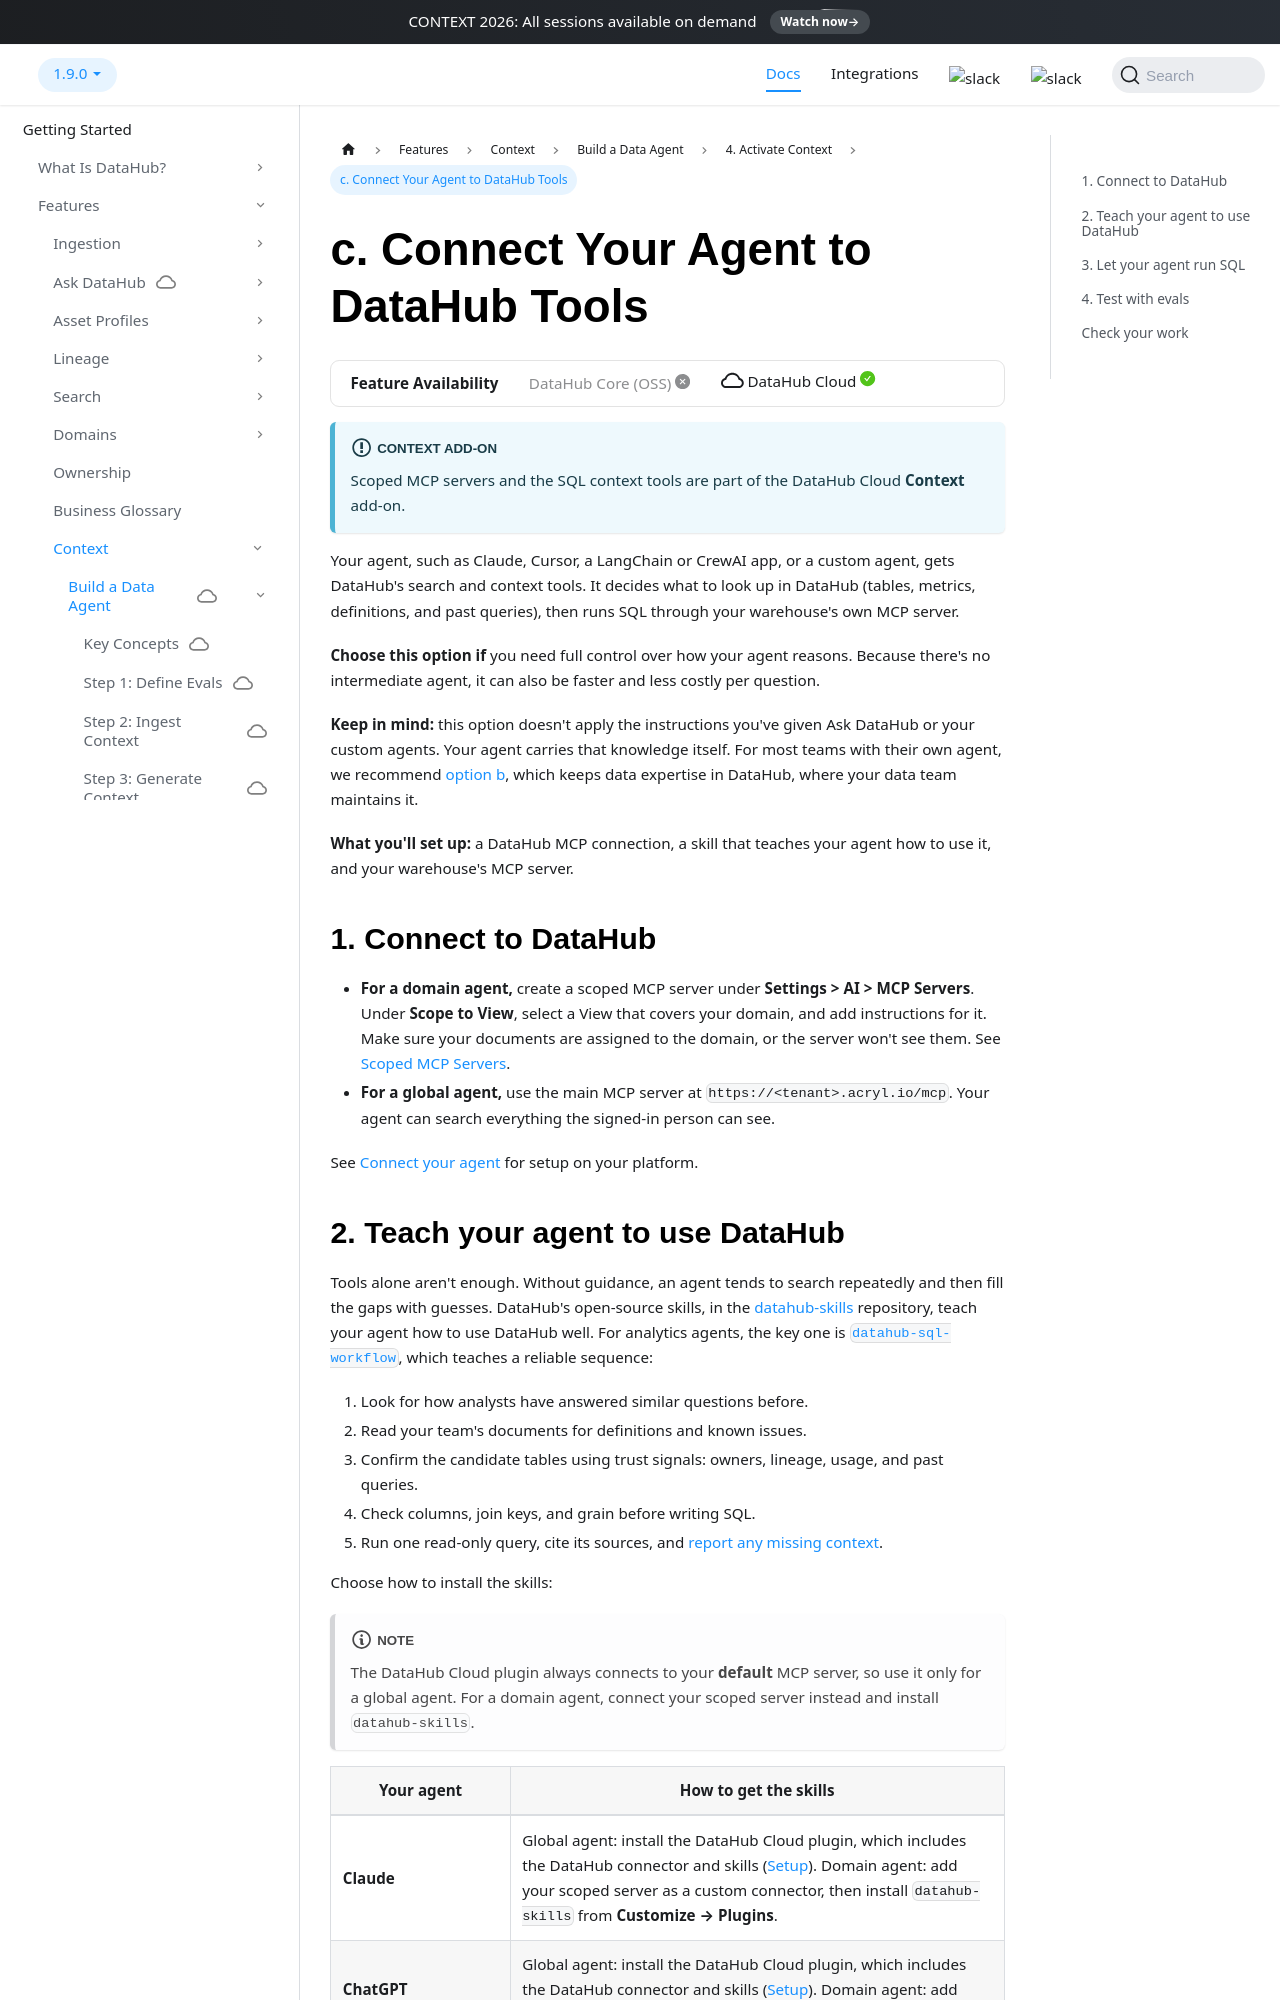

repository: acryldata/datahub · page: docs/managed-datahub/build-a-data-agent/connect-to-datahub-tools/index.html · generator: docusaurus

---
title: "c. Connect Your Agent to DataHub Tools"
description: "Give your agent DataHub's search and context tools over MCP, and let it run SQL through your warehouse's MCP server."
---

import FeatureAvailability from '@site/src/components/FeatureAvailability';

# c. Connect Your Agent to DataHub Tools

<FeatureAvailability saasOnly />

:::info Context add-on
Scoped MCP servers and the SQL context tools are part of the DataHub Cloud **Context** add-on.
:::

Your agent, such as Claude, Cursor, a LangChain or CrewAI app, or a custom agent, gets DataHub's search and context tools. It decides what to look up in DataHub (tables, metrics, definitions, and past queries), then runs SQL through your warehouse's own MCP server.

**Choose this option if** you need full control over how your agent reasons. Because there's no intermediate agent, it can also be faster and less costly per question.

**Keep in mind:** this option doesn't apply the instructions you've given Ask DataHub or your custom agents. Your agent carries that knowledge itself. For most teams with their own agent, we recommend [option b](./connect-to-datahub-agent.md), which keeps data expertise in DataHub, where your data team maintains it.

**What you'll set up:** a DataHub MCP connection, a skill that teaches your agent how to use it, and your warehouse's MCP server.

## 1. Connect to DataHub

- **For a domain agent,** create a scoped MCP server under **Settings > AI > MCP Servers**. Under **Scope to View**, select a View that covers your domain, and add instructions for it. Make sure your documents are assigned to the domain, or the server won't see them. See [Scoped MCP Servers](../../features/feature-guides/scoped-mcp-servers.md).
- **For a global agent,** use the main MCP server at `https://<tenant>.acryl.io/mcp`. Your agent can search everything the signed-in person can see.

See [Connect your agent](./activate-context.md#connect-your-agent) for setup on your platform.
